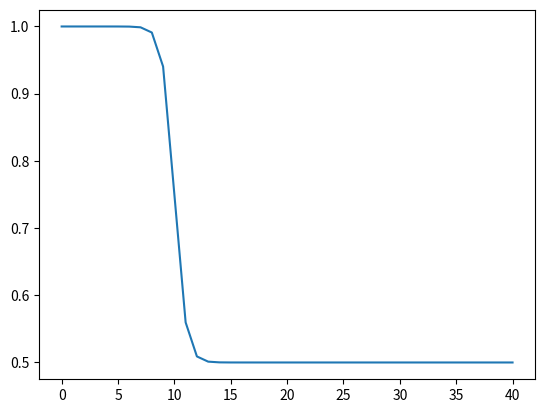

Reproduce this figure in Python. (Note: this script raises an exception after producing the figure.)
# Libraries needed

import random as rd
import matplotlib.pyplot as plt
import math as m
import pandas as pd

# Define levels
levels = [[3,4],[4,5],[5,6],[6,7]]

# Define experiement blocks and trials
nblock = 8
ntrial = 5

# a decimal range function
def frange(start, stop, step):
    i = start
    while i < stop:
        yield i
        i += step

# a logistic response function from 1 to 0

def resp_psychometric(x,k,x0): 
    'This function returns the probability for a correct response as a logistic response function. \
    It depends on the parameters: \nx = input value \nk = slope \nx0 = midpoint'
    fx = 1-(1/(1+(m.e**(-k*(x-x0)))))
    fx = 0.5 + 0.5*fx
    return fx

# a list to nicely plot the function with continuous input values

def make_list(start,stop,slope,reflect):
    psych_list = []

    for v in frange(start,stop,0.1):
        psych = resp_psychometric(v,slope,reflect)
        psych_list = psych_list + [psych]
    
    return psych_list

# function that decides if the level remains or not
def define_level(data,level):
    'depends on the cut-off-values that are being set here'
    if data >= 4:
        if level < 3:
            return level+1
        else: 
            return level
    if data <= 1:
        if level > 0:
            return level-1
        else:
            return level
    else:
        return level

# Define class kid
class Kid():
    # define attributes of the kid
    'a class that holds the properties name, age and response parameters \
    psych_curve and psych_reflect. \
    Learning parameters set the logistic response function and should be modulated with learning \
    Suggested range for psych_curve: > 0 to 10  \
    Suggested range for psych_reflection: >= shortest element, <= than longest element'
   
    def __init__(self, name, age, psych_curve, psych_reflect):
        self.name          = name
        self.age           = age
        self.psych_curve   = psych_curve
        self.psych_reflect = psych_reflect

    # define testing
    def test_block(self, level_test, n_trial):
        
        # reset the number of correct responses in block
        change_level = 0
        
        # empty data frame to be filled
        data = pd.DataFrame('NA', index=range(ntrial), columns=['trial','response', 'length', 'level', 'block'])
        
        # loop through trials
        for trial in range(n_trial):
            
            # how long is the sequence
            length = rd.sample(level_test,1)[0]
            
            # how difficult is the response based on the length
            prob_correct  = resp_psychometric(length,self.psych_curve,self.psych_reflect)
            
            # get correct (1)/incorrect (0) answer
            answer = rd.choices(population=[1,0],weights=[prob_correct,1-prob_correct],k=1)
            
            # sum over block
            change_level = change_level+answer[0]
            
            # save to output
            data.iloc[trial]['trial']      = trial
            data.iloc[trial]['response']   = answer[0]
            data.iloc[trial]['length']     = length 
        
        return change_level, data

# Define experiement
def run_experiment(nblock, ntrial, kid):

    # Start at level one
    level = 0
    
    # Empty data frame
    raw_data = pd.DataFrame('NA', index=[], columns=['trial', 'response', 'length', 'level', 'block'])
    
    # Loop through blocks
    for block in range(nblock):
        
        # each block returns response data and a new level
        change_level, new_data = kid.test_block(levels[level],ntrial)
        
        # save number of the block to output
        new_data['block'] = block
        new_data['level'] = level
        raw_data   = pd.concat([raw_data, new_data])
        
        # new level for next block
        level = define_level(change_level,level)
    
    # return output         
    return raw_data

# Experiment setup
# Define the parameters for the participant:

slope_of_function   = 20   # "0" flat line, 0 - 1 approx. linear, 
                          # higher values reflect steeper switch between 0 and 1
                          # negative values reverse response
point_of_reflection = 4   # 75% correct responses at this length
min_length          = 3   # the shortest sequence is that long
max_length          = 7   # the longest sequence is that long

# show the responses for better overview
simulated_list = make_list(min_length,max_length,slope_of_function,point_of_reflection)
plt.plot(simulated_list);
plt.show()   # don't be confused by the x-axis, the numbers reflect instances of numbers 
             # drawn between min_length and max_length with 0.1 steps

# define participant
Lucy = Kid('Lucy', 9, slope_of_function, point_of_reflection)

# run experiment
data = run_experiment(nblock,ntrial,Lucy)

# show simulated raw data
print(data)


# Performance score

# Score idea 1:
def score1(data):
    'returns a score computed by the difference in an assigned level and the proportion of wrong answers/block \
    data   = panda data frame'
    
    # compute level for each block
    full_score = 0
    for b in range(max(data['block'])+1):
        block_data = data.query(f'block == {b}')
        level      = block_data['level'][0]+1
        score      = level - (1- sum(block_data['response']))/ntrial
        full_score = full_score + score

    exp_score = full_score/nblock
    
    return exp_score
    
# Score idea 2:

def score2(data):
    'returns the sum of correctly solved elements'
    elements_correct = data['response']*data['length']
    sum_correct = sum(elements_correct)
    
    return sum_correct/ntrial  

# Compare score1 and score2 for different reflection points x0

# shift x0 from 3 to 7, compute score1 and score2 and plot

# Simulate for x experiments
score_data = pd.DataFrame('NA', index=[], columns=['reflection_point', 'score1', 'score2'])
slope      = 1
repeats    = 100

for point in range(3,8):
    Baby = Kid('Baby',6, slope, point)
    point_data = pd.DataFrame('NA', index=range(repeats), columns=['reflection_point', 'score1', 'score2'])
    
    for participant in range(repeats):
        data = run_experiment(nblock,ntrial,Baby)
        
        s1   = score1(data)
        s2   = score2(data)
            
        point_data.iloc[participant]['reflection_point'] = point
        point_data.iloc[participant]['score1'] = s1
        point_data.iloc[participant]['score2'] = s2
               
    score_data = pd.concat([score_data,point_data])    

# Analyse output from simulated scores

# mean score for each reflection level
analyse_scores = pd.DataFrame('NA', index=[], columns=['reflection_point', 'mean_score1', 'mean_score2'])

for point in range(3,8):
    mean_scores = pd.DataFrame('NA', index=[0], columns=['reflection_point', 'mean_score1', 'mean_score2'])
    subset         = score_data.query(f'reflection_point == {point}')
    
    mean_scores.iloc[0]['reflection_point'] = point
    mean_scores.iloc[0]['mean_score1']      = sum(subset['score1'])/100
    mean_scores.iloc[0]['mean_score2']      = sum(subset['score2'])/100
    
    analyse_scores = pd.concat([analyse_scores,mean_scores])

plt.plot(analyse_scores['reflection_point'],analyse_scores['mean_score1']);
plt.show()

plt.plot(analyse_scores['reflection_point'],analyse_scores['mean_score2']);
plt.show()


# Learning over session